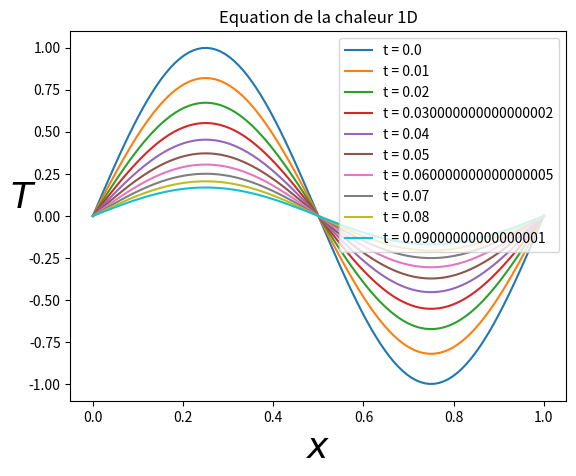

Reproduce this figure in Python.
import numpy as np
import matplotlib.pyplot as plt

# PHYSICAL PARAMETERS
K = 0.5  #diffusion coefficient
L = 1.0  #domain size
Time = 0.1  #integration time

# NUMERICAL PARAMETERS
NX = 100   #number of grid points
NT = 1000  #number of time steps

dx = L/(NX-1) #grid step (space)
dt = Time/NT     #grid step (time)


### MAIN PROGRAM ###

# Initialisation
x = np.linspace(0.0,1.0,NX)
T = np.sin(2*np.pi*x)
RHS = np.zeros((NX))

plt.figure()

# Main loop
for n in range(0,NT):

   for j in range (1, NX-1):
      RHS[j]=dt*K*(T[j-1]-2*T[j]+T[j+1])/(dx**2)

   for j in range (1, NX-1):
      T[j]+=RHS[j]

   #Plot every 100 time steps
   if (n%100==0):
      plotlabel= "t = " + str(n*dt)
      plt.plot(x,T, label=plotlabel)
      

plt.xlabel(u'$x$', fontsize=26)
plt.ylabel(u'$T$', fontsize=26, rotation=0)
plt.title(u'Equation de la chaleur 1D')
plt.legend()
plt.show()
